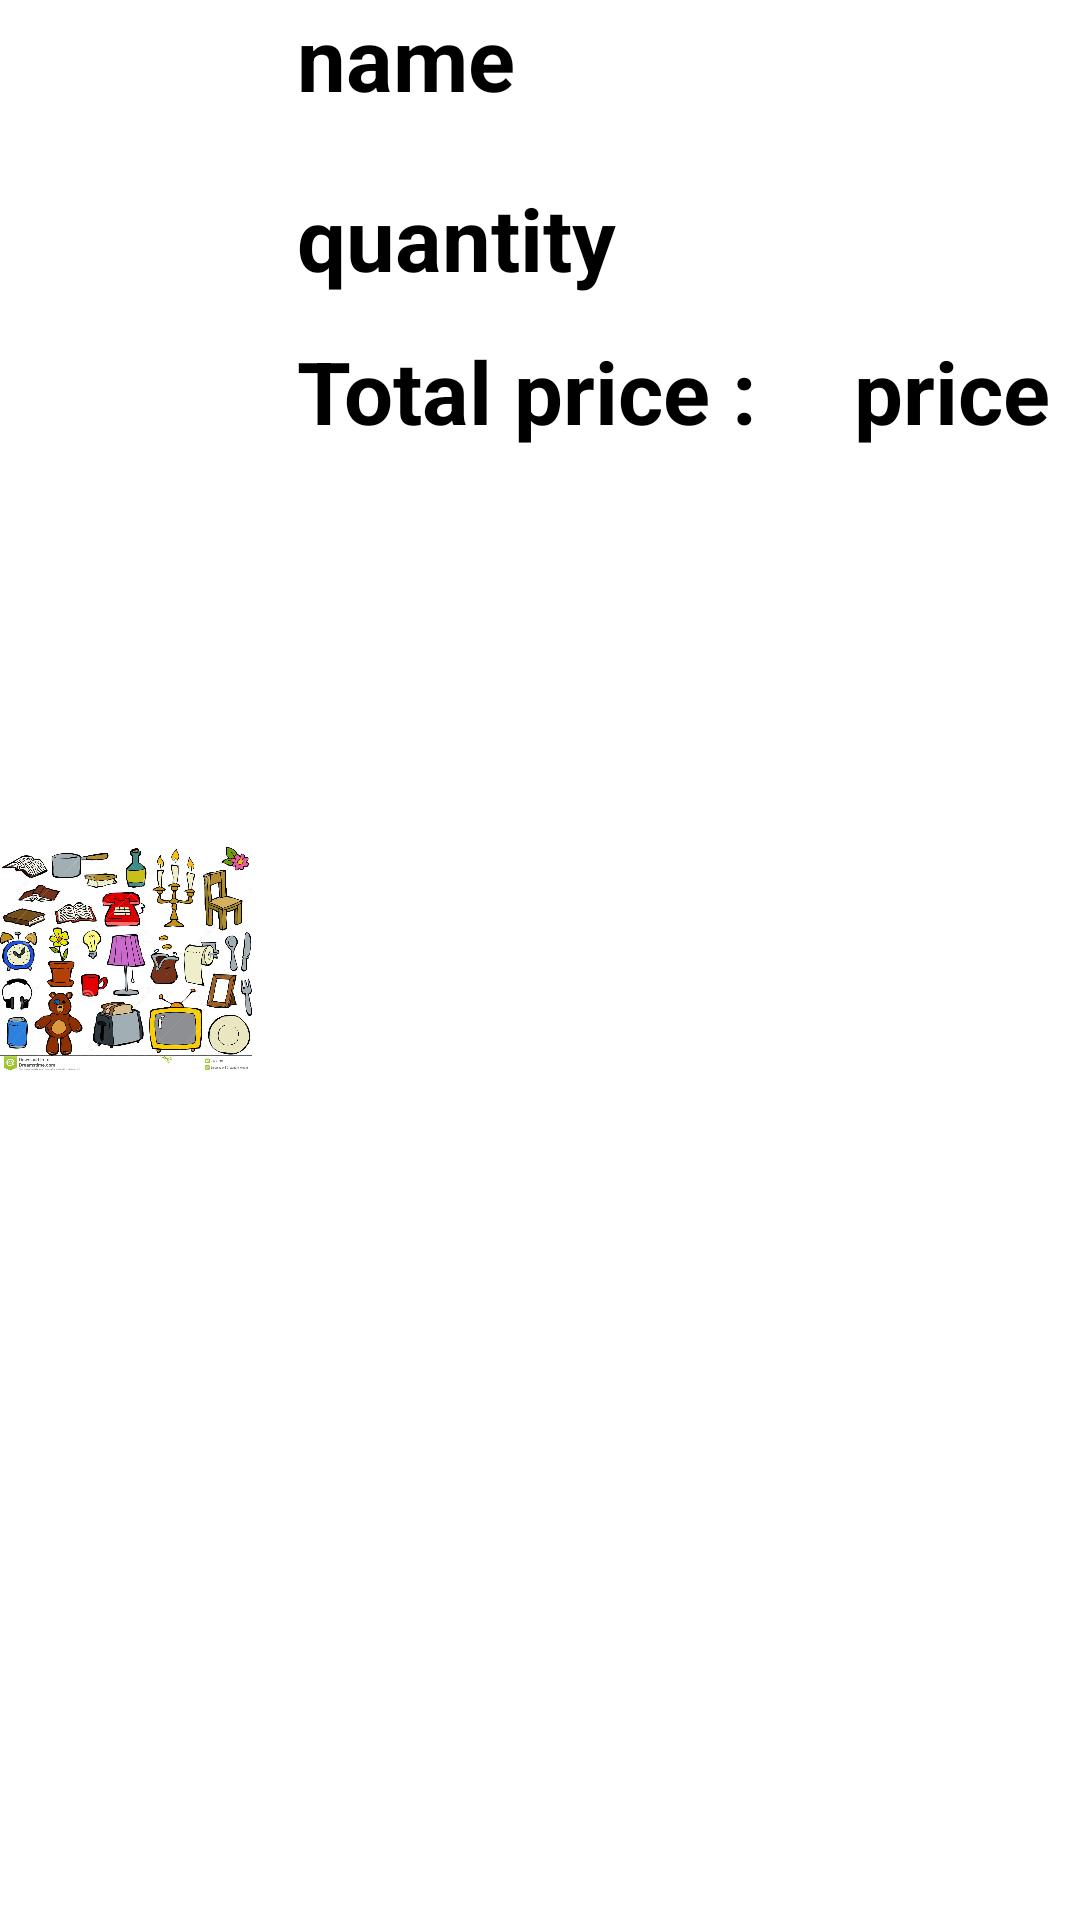

Produce the Android XML layout that renders to this screen, including the resource entries it uses.
<!-- AndroidManifest.xml: application theme Theme.TestingAndroid -->
<!-- res/layout/ordertextview.xml -->
<?xml version="1.0" encoding="utf-8"?>
<LinearLayout xmlns:android="http://schemas.android.com/apk/res/android"
    android:layout_width="match_parent"
    android:layout_height="200dp"
    android:background="@color/colorwhite"
    android:orientation="horizontal">

    <ImageView
        android:id="@+id/item_image"
        android:layout_width="163dp"
        android:layout_height="match_parent"
        android:layout_weight=".1"
        android:contentDescription="@string/item_image"
        android:src="@drawable/list_item"></ImageView>


    <LinearLayout
        android:layout_width="276dp"
        android:layout_height="wrap_content"
        android:baselineAligned="true"
        android:orientation="vertical">

        <LinearLayout
            android:layout_width="wrap_content"
            android:layout_height="wrap_content"
            android:orientation="horizontal">

            <LinearLayout
                android:layout_width="277dp"
                android:layout_height="wrap_content"
                android:baselineAligned="true"
                android:orientation="vertical">

                <TextView
                    android:id="@+id/item_name"
                    android:layout_width="235dp"
                    android:layout_height="60dp"
                    android:hint="@string/name"
                    android:paddingLeft="15dp"
                    android:textColor="@color/colorblack"
                    android:textColorHint="@color/colorblack"
                    android:textSize="29dp"
                    android:textStyle="bold" />

                <TextView
                    android:id="@+id/item_quantity"
                    android:layout_width="wrap_content"
                    android:layout_height="51dp"
                    android:hint="quantity"
                    android:paddingLeft="15dp"
                    android:paddingRight="5dp"
                    android:textColorHint="@color/colorblack"
                    android:textSize="29dp"
                    android:textStyle="bold"></TextView>
            </LinearLayout>
        </LinearLayout>

        <LinearLayout
            android:layout_width="wrap_content"
            android:layout_height="89dp">

            <TextView
                android:id="@+id/totalPrice"
                android:layout_width="wrap_content"
                android:layout_height="match_parent"
                android:paddingLeft="15dp"
                android:paddingRight="10dp"
                android:text="Total price : "
                android:textColor="@color/colorblack"
                android:textColorHint="@color/colorblack"
                android:textSize="29dp"
                android:textStyle="bold"></TextView>

            <TextView
                android:id="@+id/item_price"
                android:layout_width="113dp"
                android:layout_height="match_parent"
                android:hint="price"
                android:paddingLeft="15dp"
                android:textColor="@color/colorblack"
                android:textColorHint="@color/colorblack"
                android:textSize="29dp"
                android:textStyle="bold"></TextView>
        </LinearLayout>

    </LinearLayout>
</LinearLayout>
<!-- resources referenced by this layout -->
<resources>
  <color name="colorblack">#FF000000</color>
  <color name="colorwhite">#FFFFFFFF</color>
  <!-- drawable list_item: jpg bitmap (drawable, 209989 bytes) -->
  <string name="item_image">strings</string>
  <string name="name">name</string>
  <style name="Theme.TestingAndroid" parent="Theme.MaterialComponents.DayNight.DarkActionBar">
          
          <item name="colorPrimary">@color/purple_500</item>
          <item name="colorPrimaryVariant">@color/purple_700</item>
          <item name="colorOnPrimary">@color/colorwhite</item>
          
          <item name="colorSecondary">@color/teal_200</item>
          <item name="colorSecondaryVariant">@color/teal_700</item>
          <item name="colorOnSecondary">@color/colorblack</item>
          
          <item name="android:statusBarColor" tools:targetApi="l">?attr/colorPrimaryVariant</item>
          
      </style>
  <color name="purple_500">#FF6200EE</color>
  <color name="purple_700">#FF3700B3</color>
  <color name="teal_200">#FF03DAC5</color>
  <color name="teal_700">#FF018786</color>
</resources>
